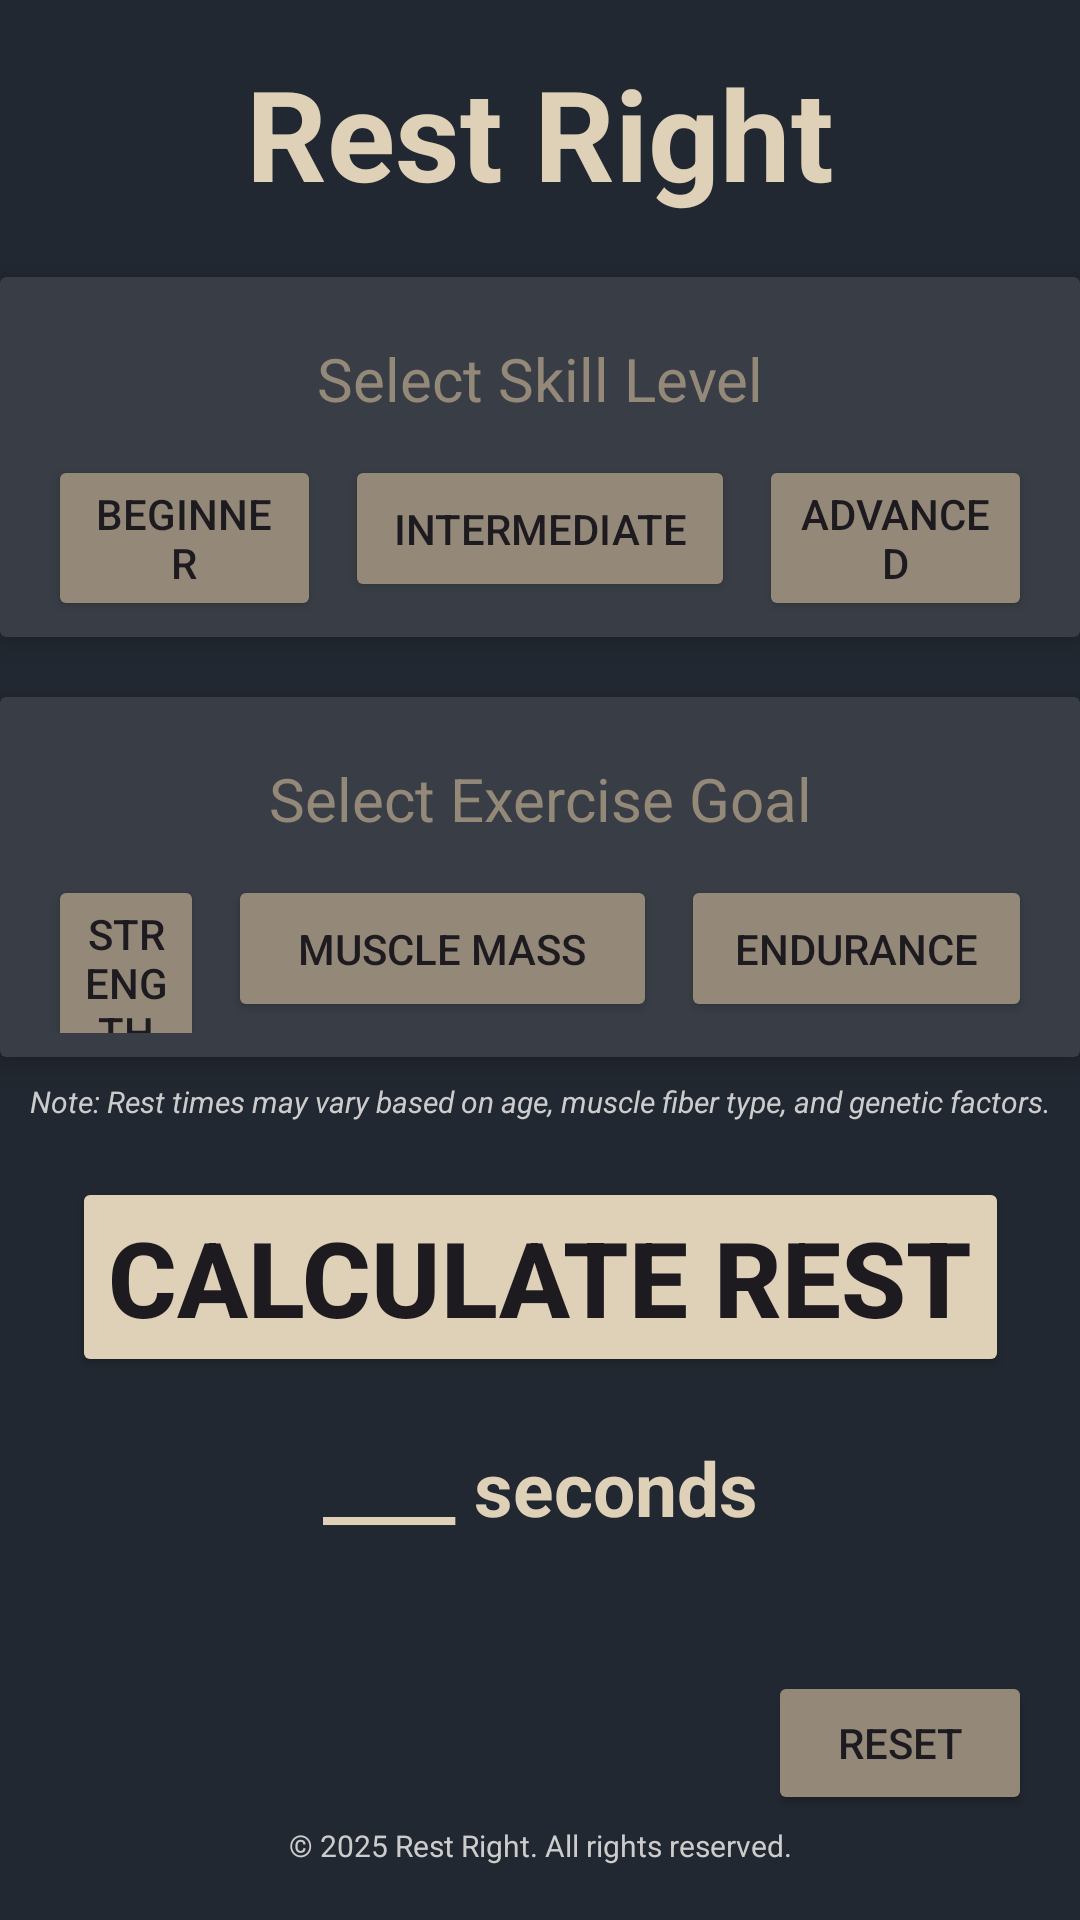

Reconstruct the res/layout file that produces this screen, plus the resources it refers to.
<!-- AndroidManifest.xml: application theme Theme.RestRight -->
<!-- res/layout/activity_main.xml -->
<?xml version="1.0" encoding="utf-8"?>
<androidx.constraintlayout.widget.ConstraintLayout xmlns:android="http://schemas.android.com/apk/res/android"
    xmlns:app="http://schemas.android.com/apk/res-auto"
    xmlns:tools="http://schemas.android.com/tools"
    android:id="@+id/main"
    android:layout_width="match_parent"
    android:layout_height="match_parent"
    android:background="#222831"
    tools:context=".MainActivity">

    <TextView
        android:layout_width="wrap_content"
        android:layout_height="wrap_content"
        android:id="@+id/restRightTitle"
        android:text="Rest Right"
        android:textStyle="bold"
        android:textSize="42sp"
        android:layout_margin="16dp"
        android:textColor="#DFD0B8"
        app:layout_constraintEnd_toEndOf="parent"
        app:layout_constraintStart_toStartOf="parent"
        app:layout_constraintTop_toTopOf="parent"
        app:layout_constraintVertical_bias="0.073" />

    <androidx.cardview.widget.CardView
        android:layout_width="match_parent"
        android:layout_height="120dp"
        android:id="@+id/skillLevelCardView"
        app:cardElevation="6dp"
        android:layout_marginTop="20dp"
        android:backgroundTint="#393E46"
        app:layout_constraintTop_toBottomOf="@id/restRightTitle"
        app:layout_constraintStart_toStartOf="parent"
        app:layout_constraintEnd_toEndOf="parent">

        <androidx.constraintlayout.widget.ConstraintLayout
            android:layout_width="match_parent"
            android:layout_height="wrap_content"
            android:padding="8dp">

            <TextView
                android:id="@+id/skillLevelTextView"
                android:layout_width="match_parent"
                android:layout_height="wrap_content"
                android:gravity="center"
                android:text="Select Skill Level"
                android:textColor="#948979"
                android:textSize="20sp"
                app:layout_constraintBottom_toBottomOf="parent"
                app:layout_constraintEnd_toEndOf="parent"
                app:layout_constraintHorizontal_bias="0.0"
                app:layout_constraintStart_toStartOf="parent"
                app:layout_constraintTop_toTopOf="parent"
                app:layout_constraintVertical_bias="0.16" />


            <Button
                android:id="@+id/skillLevelBeginnerButton"
                android:layout_width="0dp"
                android:layout_height="wrap_content"
                android:layout_marginTop="12dp"
                android:layout_marginEnd="8dp"
                android:layout_marginStart="8dp"
                android:backgroundTint="#948979"
                android:text="Beginner"
                app:layout_constraintTop_toBottomOf="@id/skillLevelTextView"
                app:layout_constraintStart_toStartOf="parent"
                app:layout_constraintEnd_toStartOf="@id/skillLevelIntermediateButton" />

            <Button
                android:id="@+id/skillLevelIntermediateButton"
                android:layout_width="130dp"
                android:layout_height="49dp"
                android:layout_marginTop="12dp"
                android:layout_marginEnd="8dp"
                android:backgroundTint="#948979"
                android:text="Intermediate"
                app:layout_constraintEnd_toStartOf="@id/skillLevelAdvancedButton"
                app:layout_constraintStart_toEndOf="@id/skillLevelBeginnerButton"
                app:layout_constraintTop_toBottomOf="@id/skillLevelTextView" />

            <Button
                android:id="@+id/skillLevelAdvancedButton"
                android:layout_width="0dp"
                android:layout_height="wrap_content"
                android:layout_marginTop="12dp"
                android:layout_marginEnd="8dp"
                android:backgroundTint="#948979"
                android:text="Advanced"
                app:layout_constraintTop_toBottomOf="@id/skillLevelTextView"
                app:layout_constraintStart_toEndOf="@id/skillLevelIntermediateButton"
                app:layout_constraintEnd_toEndOf="parent" />

        </androidx.constraintlayout.widget.ConstraintLayout>

    </androidx.cardview.widget.CardView>

    <androidx.cardview.widget.CardView
        android:layout_width="match_parent"
        android:layout_height="120dp"
        android:id="@+id/exerciseGoalCardView"
        app:cardElevation="6dp"
        android:layout_marginTop="20dp"
        android:backgroundTint="#393E46"
        app:layout_constraintTop_toBottomOf="@id/skillLevelCardView"
        app:layout_constraintStart_toStartOf="parent"
        app:layout_constraintEnd_toEndOf="parent">

        <androidx.constraintlayout.widget.ConstraintLayout
            android:layout_width="match_parent"
            android:layout_height="wrap_content"
            android:padding="8dp">

            <TextView
                android:id="@+id/exerciseGoalTextView"
                android:layout_width="match_parent"
                android:layout_height="wrap_content"
                android:gravity="center"
                android:text="Select Exercise Goal"
                android:textColor="#948979"
                android:textSize="20sp"
                app:layout_constraintBottom_toBottomOf="parent"
                app:layout_constraintEnd_toEndOf="parent"
                app:layout_constraintHorizontal_bias="0.0"
                app:layout_constraintStart_toStartOf="parent"
                app:layout_constraintTop_toTopOf="parent"
                app:layout_constraintVertical_bias="0.16" />


            <Button
                android:id="@+id/strengthGoalButton"
                android:layout_width="0dp"
                android:layout_height="wrap_content"
                android:layout_marginTop="12dp"
                android:layout_marginEnd="8dp"
                android:layout_marginStart="8dp"
                android:backgroundTint="#948979"
                android:text="Strength"
                app:layout_constraintTop_toBottomOf="@id/exerciseGoalTextView"
                app:layout_constraintStart_toStartOf="parent"
                app:layout_constraintEnd_toStartOf="@id/muscleMassGoalButton" />

            <Button
                android:id="@+id/muscleMassGoalButton"
                android:layout_width="143dp"
                android:layout_height="49dp"
                android:layout_marginTop="12dp"
                android:layout_marginEnd="8dp"
                android:backgroundTint="#948979"
                android:text="Muscle Mass"
                app:layout_constraintEnd_toStartOf="@id/enduranceGoalButton"
                app:layout_constraintStart_toEndOf="@id/strengthGoalButton"
                app:layout_constraintTop_toBottomOf="@id/exerciseGoalTextView" />

            <Button
                android:id="@+id/enduranceGoalButton"
                android:layout_width="117dp"
                android:layout_height="49dp"
                android:layout_marginTop="12dp"
                android:layout_marginEnd="8dp"
                android:backgroundTint="#948979"
                android:text="Endurance"
                app:layout_constraintEnd_toEndOf="parent"
                app:layout_constraintStart_toEndOf="@id/muscleMassGoalButton"
                app:layout_constraintTop_toBottomOf="@id/exerciseGoalTextView" />

        </androidx.constraintlayout.widget.ConstraintLayout>

    </androidx.cardview.widget.CardView>

    <Space
        android:layout_width="match_parent"
        android:layout_height="40dp"
        app:layout_constraintTop_toBottomOf="@id/exerciseGoalCardView"
        android:id="@+id/spacer"
        >

    </Space>

    <Button
        android:id="@+id/calculateButton"
        android:layout_width="wrap_content"
        android:layout_height="wrap_content"
        android:backgroundTint="#DFD0B8"
        android:text="Calculate Rest"
        android:textSize="35sp"
        android:textStyle="bold"
        app:layout_constraintEnd_toEndOf="parent"
        app:layout_constraintStart_toStartOf="parent"
        app:layout_constraintTop_toBottomOf="@id/spacer"
        />

    <TextView
        android:layout_width="wrap_content"
        android:layout_height="wrap_content"
        android:id="@+id/calculatedTimeTextView"
        android:hint="____ seconds"
        android:textColorHint="#DFD0B8"
        android:text=""
        app:layout_constraintTop_toBottomOf="@id/calculateButton"
        app:layout_constraintStart_toStartOf="parent"
        app:layout_constraintEnd_toEndOf="parent"
        android:layout_marginTop="20dp"
        android:textSize="25sp"
        android:textStyle="bold"
        android:textColor="#DFD0B8"
        />

    <Button
        android:layout_width="wrap_content"
        android:layout_height="wrap_content"
        android:id="@+id/resetButton"
        android:text="Reset"
        android:backgroundTint="#948979"
        app:layout_constraintBottom_toBottomOf="parent"
        app:layout_constraintEnd_toEndOf="parent"
        android:layout_marginBottom="35dp"
        android:layout_marginEnd="16dp"
        />

    <TextView
        android:id="@+id/footerTextView"
        android:layout_width="match_parent"
        android:layout_height="wrap_content"
        android:text="© 2025 Rest Right. All rights reserved."
        android:textColor="#CCCCCC"
        android:textSize="10sp"
        android:gravity="center"
        app:layout_constraintBottom_toBottomOf="parent"
        android:layout_marginBottom="18dp"
        />

    <TextView
        android:id="@+id/noteMessageTextView"
        android:layout_width="match_parent"
        android:layout_height="wrap_content"
        android:text="Note: Rest times may vary based on age, muscle fiber type, and genetic factors."
        android:textStyle="italic"
        android:textColor="#CCCCCC"
        android:textSize="10sp"
        android:gravity="center"
        android:padding="8dp"
        android:layout_marginBottom="8dp"
        app:layout_constraintTop_toBottomOf="@id/exerciseGoalCardView"
        />





</androidx.constraintlayout.widget.ConstraintLayout>
<!-- resources referenced by this layout -->
<resources>
  <style name="Theme.RestRight" parent="Base.Theme.RestRight" />
  <style name="Base.Theme.RestRight" parent="Theme.Material3.DayNight.NoActionBar">
          
          
      </style>
</resources>
